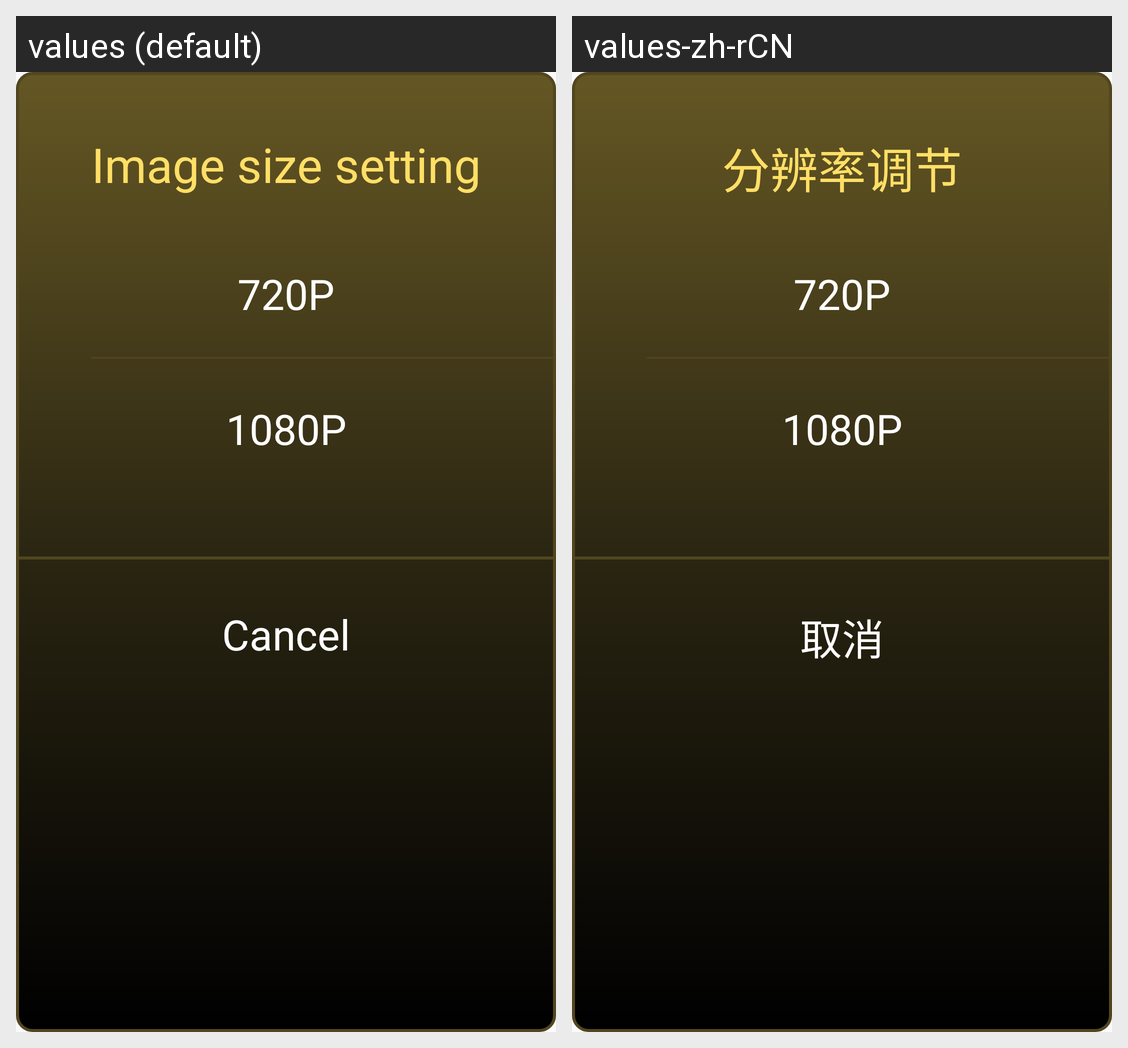

This grid shows one Android layout under two languages. Give, for every string resource on the screen, its name, the default text and each shown locale's text.
Android screen res/layout/imagesizelayout.xml rendered under 2 locales, left to right: values (default), values-zh-rCN. Device: Nexus 5 (rendered at 1080×1920; each locale shown at half size, 540×960, under a caption strip naming it); theme AppTheme.
Strings drawn on this screen, with the default value and each locale's value (text and hints the layout hard-codes, and strings that could not be matched under every locale, appear in the picture but are not listed):

image_size_set
  values: Image size setting
  values-zh-rCN: 分辨率调节

_720p
  values: 720P
  values-zh-rCN: 720P  [not translated; the default value is used]

_1080p
  values: 1080P
  values-zh-rCN: 1080P  [not translated; the default value is used]

cancel
  values: Cancel
  values-zh-rCN: 取消
